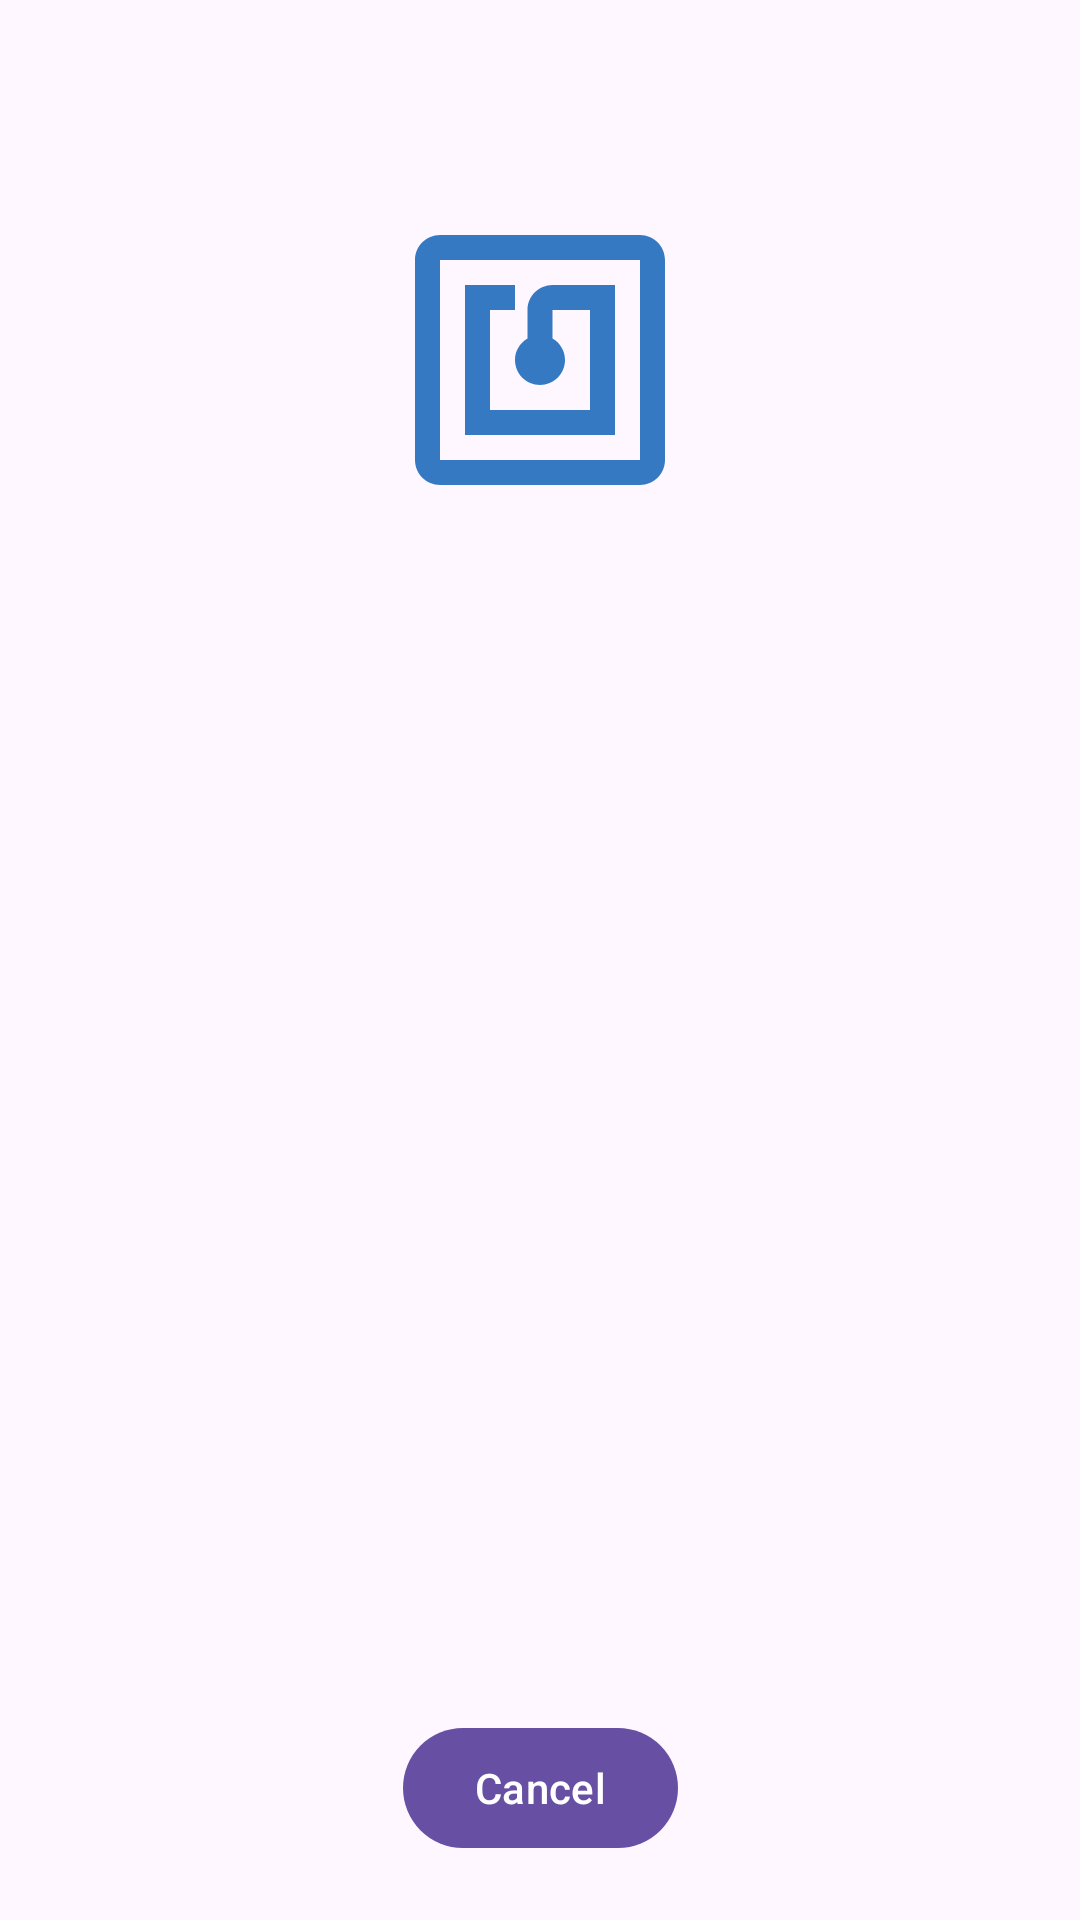

The Android layout XML behind this screen, and the referenced resources:
<!-- AndroidManifest.xml: application theme Theme.TestSDKSample -->
<!-- res/layout/fragment_nfc_engagement.xml -->
<?xml version="1.0" encoding="utf-8"?>
<androidx.constraintlayout.widget.ConstraintLayout xmlns:android="http://schemas.android.com/apk/res/android"
    xmlns:app="http://schemas.android.com/apk/res-auto"
    xmlns:tools="http://schemas.android.com/tools"
    android:layout_width="match_parent"
    android:layout_height="match_parent"
    android:padding="@dimen/root_padding"
    tools:context=".ui.NfcEngagementFragment">

    <TextView
        android:id="@+id/titleTv"
        android:layout_width="wrap_content"
        android:layout_height="wrap_content"
        android:gravity="center"
        android:textSize="18sp"
        app:layout_constraintEnd_toEndOf="parent"
        app:layout_constraintStart_toStartOf="parent"
        app:layout_constraintTop_toTopOf="parent" />

    <ImageView
        android:id="@+id/nfcIcon"
        android:layout_width="100dp"
        android:layout_height="100dp"
        android:contentDescription="@string/cd_nfcbutton"
        android:src="@drawable/ic_nfc"
        app:layout_constraintBottom_toBottomOf="parent"
        app:layout_constraintEnd_toEndOf="parent"
        app:layout_constraintStart_toStartOf="parent"
        app:layout_constraintTop_toTopOf="parent"
        app:layout_constraintVertical_bias="0.1" />

    <TextView
        android:id="@+id/statusTv"
        android:layout_width="match_parent"
        android:layout_height="0dp"
        android:layout_marginHorizontal="20dp"
        android:layout_marginTop="10dp"
        android:textSize="16sp"
        app:layout_constraintEnd_toEndOf="parent"
        app:layout_constraintHeight_percent="0.3"
        app:layout_constraintStart_toStartOf="parent"
        app:layout_constraintTop_toBottomOf="@id/nfcIcon"
        tools:text="@tools:sample/lorem" />

    <com.google.android.material.button.MaterialButton
        android:id="@+id/cancelButton"
        android:layout_width="wrap_content"
        android:layout_height="wrap_content"
        android:text="@android:string/cancel"
        app:layout_constraintBottom_toBottomOf="parent"
        app:layout_constraintEnd_toEndOf="parent"
        app:layout_constraintStart_toStartOf="parent" />

</androidx.constraintlayout.widget.ConstraintLayout>
<!-- resources referenced by this layout -->
<resources>
  <dimen name="root_padding">20dp</dimen>
  <!-- drawable ic_nfc (drawable) -->
  <vector xmlns:android="http://schemas.android.com/apk/res/android"
      android:width="56dp"
      android:height="56dp"
      android:tint="#3579C2"
      android:viewportWidth="24"
      android:viewportHeight="24">
  
      <path
          android:fillColor="@android:color/white"
          android:pathData="M20,2L4,2c-1.1,0 -2,0.9 -2,2v16c0,1.1 0.9,2 2,2h16c1.1,0 2,-0.9 2,-2L22,4c0,-1.1 -0.9,-2 -2,-2zM20,20L4,20L4,4h16v16zM18,6h-5c-1.1,0 -2,0.9 -2,2v2.28c-0.6,0.35 -1,0.98 -1,1.72 0,1.1 0.9,2 2,2s2,-0.9 2,-2c0,-0.74 -0.4,-1.38 -1,-1.72L13,8h3v8L8,16L8,8h2L10,6L6,6v12h12L18,6z" />
  
  </vector>
  <string name="cd_nfcbutton">nfcButton</string>
  <style name="Theme.TestSDKSample" parent="Base.Theme.TestSDKSample" />
  <style name="Base.Theme.TestSDKSample" parent="Theme.Material3.DayNight.NoActionBar">
          
          
      </style>
</resources>
